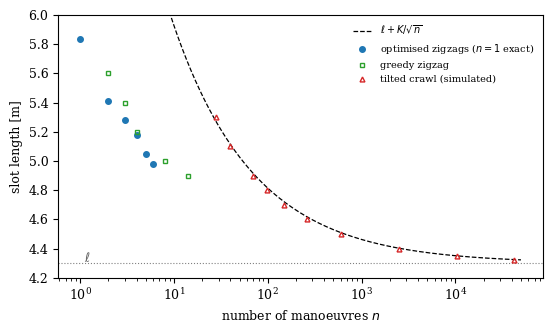

Here is the Python script that generated this plot: (Note: this script raises an exception after producing the figure.)
import os
import numpy as np, matplotlib
matplotlib.use('Agg'); import matplotlib.pyplot as plt
plt.rcParams.update({'font.size':9,'font.family':'serif'})
ell=4.3; R=2.6/np.tan(np.radians(35)); w=1.8; K=np.sqrt(4*R*w-w**3/(6*R))
opt={1:5.833,2:5.411,3:5.280,4:5.180,5:5.050,6:4.978}
greedy=[(2,5.6),(3,5.4),(4,5.2),(8,5.0),(14,4.9)]
crawl=[(28,5.3),(40,5.1),(69,4.9),(97,4.8),(149,4.7),(261,4.6),(599,4.5),(2507,4.4),(10307,4.35),(41789,4.325)]
fig,ax=plt.subplots(figsize=(5.6,3.4))
n=np.logspace(0,4.7,200); ax.plot(n,ell+K/np.sqrt(n),'k--',lw=0.9,label=r'$\ell+K/\sqrt{n}$')
ax.axhline(ell,color='0.5',ls=':',lw=0.8); ax.text(1.1,ell+0.01,r'$\ell$',color='0.4')
ax.plot(list(opt),list(opt.values()),'o',color='tab:blue',ms=4,label='optimised zigzags ($n=1$ exact)')
ax.plot(*zip(*greedy),'s',color='tab:green',ms=3.5,mfc='none',label='greedy zigzag')
ax.plot(*zip(*crawl),'^',color='tab:red',ms=3.5,mfc='none',label='tilted crawl (simulated)')
ax.set_xscale('log'); ax.set_xlabel('number of manoeuvres $n$'); ax.set_ylabel('slot length [m]')
ax.set_ylim(4.2,6.0); ax.legend(fontsize=7,frameon=False,loc='upper right')
fig.tight_layout(); fig.savefig(os.path.join(os.path.dirname(os.path.abspath(__file__)), '..', 'paper', 'figures', 'fig_values.pdf'))
print('ok')
